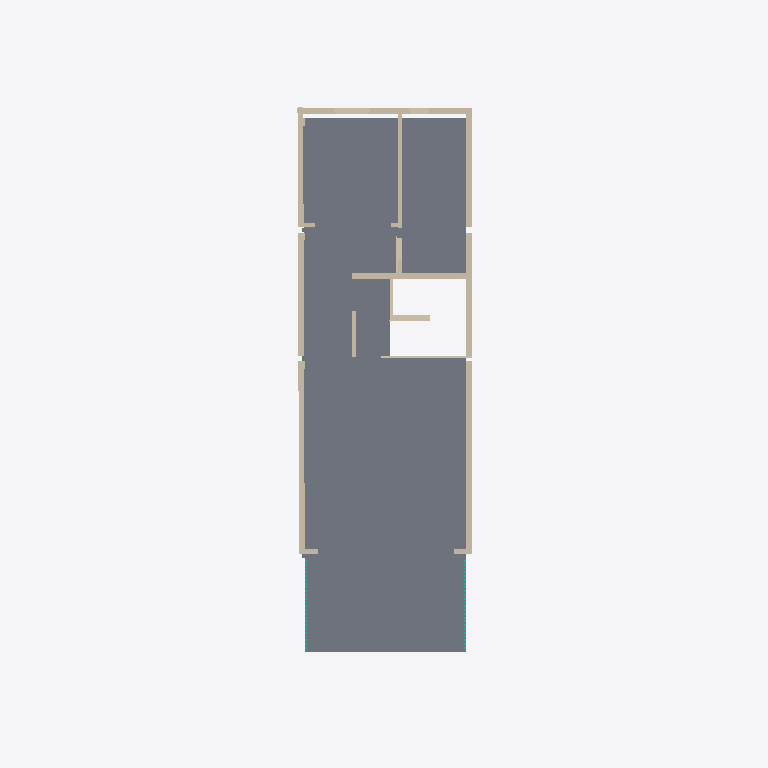
Plan cut of the same IFC building model at storey 'L2' (level 2.98 m, cut at 4.38 m), seen from above with north up, elements coloured by IFC class: 17 walls (beige), 5 slabs (grey), 2 curtain walls (teal). Cut surfaces are drawn darker.
Extent 4.7 m × 18.8 m × 12.1 m (x, y, z). Storeys (5): L1 at 0.00 m; L2 at 2.98 m; L2 MEZ at 5.78 m; ATTIC at 8.57 m; ROOF at 12.00 m. Elements (113): 56 IfcWallStandardCase, 34 IfcBeam, 19 IfcSlab, 2 IfcCurtainWall, 1 IfcDoor, 1 IfcProxy.

HEADER;
FILE_DESCRIPTION(('IFC 2x3 Building Model'),'2;1');
FILE_NAME('','2024-10-21T18:59:33',(''),(''),'','ASIFC - 3.6.0.1450','');
FILE_SCHEMA(('IFC2X3'));
ENDSEC;
DATA;
#7=IFCPROJECT('3v4ITxB_f5LO3JhWPz$n8s',#6,$,'',$,$,$,(#14),#8);
#20=IFCSITE('2U3WYJgYHDz9W8pjdX5OzQ',#6,$,$,$,#21,$,$,.ELEMENT.,$,$,$,$,$);
#42=IFCBUILDING('0EoSAI3wn7Kg61bXgPZMYt',#6,'Building 03',$,$,#43,$,$,.ELEMENT.,0.0,0.0,$);
#45=IFCBUILDINGSTOREY('2Hrm3_ICr1A8YUbGk5iyM8',#6,'L1',$,$,#46,$,$,.ELEMENT.,0.0);
#48=IFCBUILDINGSTOREY('0QHan4CpLDegm5b85Au7rY',#6,'L2',$,$,#49,$,$,.ELEMENT.,2975.0);
#52=IFCBUILDINGSTOREY('3SyFfqHoTE28hVqmvI7lG0',#6,'L2 MEZ',$,$,#53,$,$,.ELEMENT.,5775.0);
#56=IFCBUILDINGSTOREY('1BvwLRq5L9CuMYVC8dnMiu',#6,'ATTIC',$,$,#57,$,$,.ELEMENT.,8575.0);
#60=IFCBUILDINGSTOREY('0M$EYi5_LEjBUy9W9NRGXW',#6,'ROOF',$,$,#61,$,$,.ELEMENT.,12000.0);
#17033=IFCSLAB('3ClWQvdwf9Pe3616XLW2O2',#6,'',$,'RC_Existing_150mm',#17055,#17078,$,.FLOOR.);
#24361=IFCSLAB('2LJsZuRlzB6Bnn6sFaPWXc',#6,'',$,'RC_New_150mm',#24370,#24390,$,.FLOOR.);
#24333=IFCSLAB('3gPGPzRlX0AB6vH$PFYR9l',#6,'',$,'RC_New_150mm',#24342,#24360,$,.FLOOR.);
#16927=IFCSLAB('2SH5HM4Sb4Hfa4PfWIdDq0',#6,'',$,'RC_New_100mm',#16949,#16967,$,.FLOOR.);
#16977=IFCSLAB('3P$MIJqHf1BfzIxMnmwzEh',#6,'',$,'RC_Existing_100mm',#16999,#17017,$,.FLOOR.);
#24223=IFCWALLSTANDARDCASE('1qxp7$3LD8ZQCJfb8nVfOG',#6,'',$,'150mm Party Wall_Existing',#24233,#24258,$);
#24145=IFCWALLSTANDARDCASE('3w9qeIR01DxuAVj6BIy596',#6,'',$,'150mm Party Wall_Existing',#24155,#24180,$);
#21625=IFCWALLSTANDARDCASE('0rklnsaOX7dv1eHdd8ix27',#6,'',$,'150mm Plaster Wall',#21635,#23979,$);
#24073=IFCWALLSTANDARDCASE('1Thh0JRXH7SfNQG85D42XI',#6,'',$,'150mm Party Wall_Existing',#24112,#24135,$);
#24259=IFCWALLSTANDARDCASE('0ecfEBGrL2$PJ45PJwJ_ri',#6,'',$,'150mm Party Wall_Existing',#24269,#24296,$);
#24297=IFCWALLSTANDARDCASE('25xxHS5jv5KPf7quSSfQPd',#6,'',$,'150mm Party Wall',#24307,#24332,$);
#24181=IFCWALLSTANDARDCASE('0wxp72gq16y93hcWzM74Zx',#6,'',$,'150mm Party Wall',#24191,#24222,$);
#23260=IFCWALLSTANDARDCASE('3U7uCS0oz1HuMSZdy$rVpr',#6,'',$,'100mm Plaster Wall',#23270,#24048,$);
#23889=IFCWALLSTANDARDCASE('1uQDTKrtf1VvsGdOckSyxc',#6,'',$,'150mm Plaster Wall',#23899,#23929,$);
#25599=IFCWALLSTANDARDCASE('1H7PEGymTDpRcSKehfXCXl',#6,'',$,'150mm Plaster Wall',#25609,#25635,$);
#23980=IFCWALLSTANDARDCASE('2brrOrwkzA6QoIWhTDCsJl',#6,'',$,'150mm Plaster Wall',#23990,#24016,$);
#22782=IFCWALLSTANDARDCASE('2Nxs0uOs54lPjG1powgHrt',#6,'',$,'100mm Plaster Wall',#22792,#24072,$);
#25860=IFCWALLSTANDARDCASE('09twEqfyr2tgdRoDeGVR_W',#6,'',$,'Steel Sheet',#25883,#25905,$);
#25118=IFCWALLSTANDARDCASE('2uzAIq9qvCN8bKZh5i2bUZ',#6,'',$,'150mm Plaster Wall',#25128,#25980,$);
#22168=IFCWALLSTANDARDCASE('35k8IG_aPCEBOnlIrMgtTc',#6,'',$,'150mm Plaster Wall',#22178,#23953,$);
#16351=IFCWALLSTANDARDCASE('2i3EIonz5DSuLPSKT1doUF',#6,'',$,'100mm Plaster Wall',#16361,#16864,$);
#422=IFCCURTAINWALL('0NGmcPAhXE_OHelJRSokmN',#6,'Curtain Wall:Curtain_Wall-Vertical Timber Sunshading:557553','',$,#423,#428,'557553');
#49340=IFCCURTAINWALL('3atrSW2$D5_RJEF7tmKIA_',#6,'Curtain Wall:Curtain_Wall-Vertical Timber Sunshading:557553','',$,#49341,#49346,'557553');
#10377=IFCWALLSTANDARDCASE('3dPG8Iasj1YvCNgMWlCnch',#6,'',$,'100mm Plaster Wall',#10387,#12521,$);
ENDSEC;